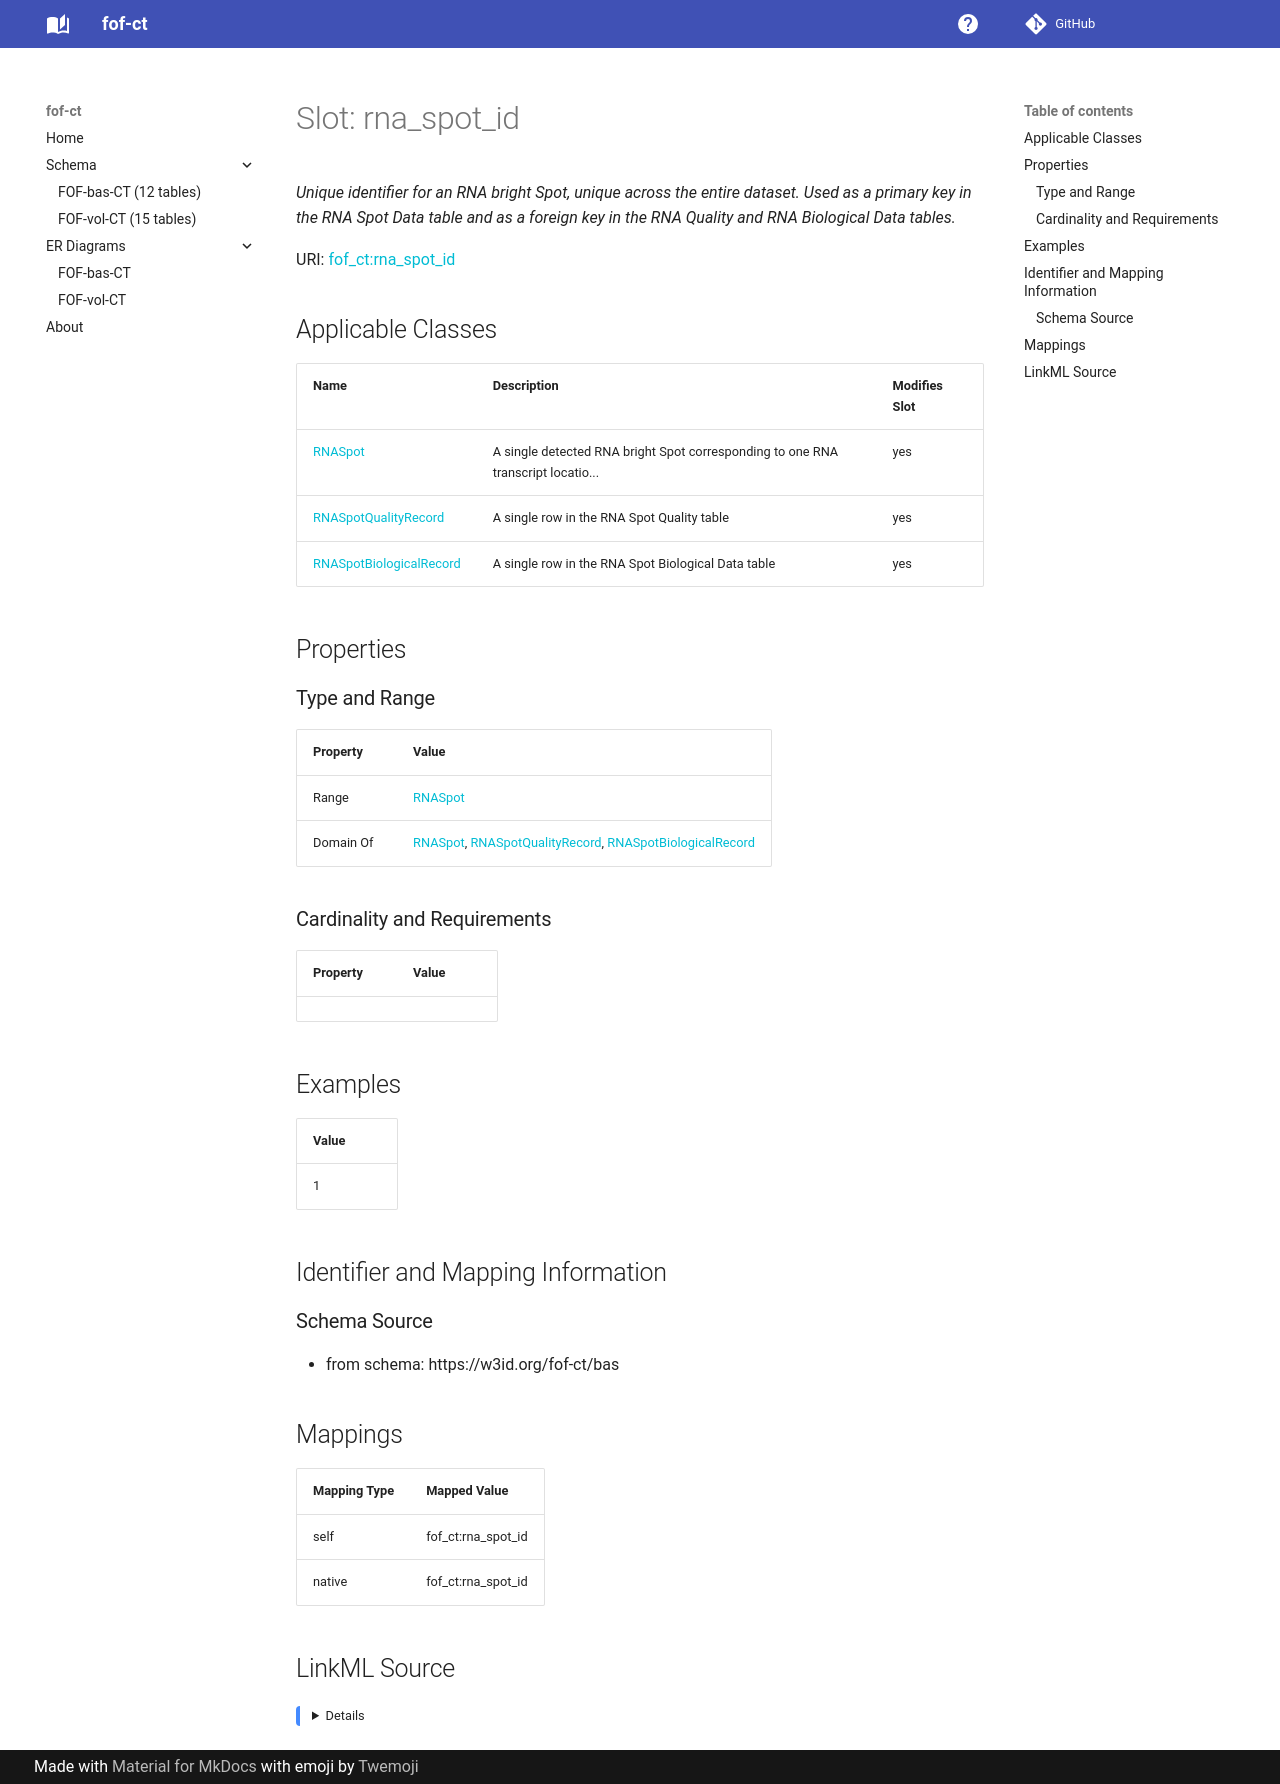

repository: strambc/fof-ct-linkml · page: bas/rna_spot_id/index.html · generator: mkdocs

---
search:
  boost: 5.0
---

# Slot: rna_spot_id 


_Unique integer identifier for an RNA bright Spot, unique across the entire dataset. Used as a primary key in the RNA Spot Data table and as a foreign key in the RNA Quality and RNA Biological Data tables._



<div data-search-exclude markdown="1">



URI: [fof_ct:rna_spot_id](https://w3id.org/fof-ct/rna_spot_id)
<!-- no inheritance hierarchy -->





## Applicable Classes

| Name | Description | Modifies Slot |
| --- | --- | --- |
| [RNASpot](RNASpot.md) | A single detected RNA bright Spot corresponding to one RNA transcript locatio... |  yes  |
| [RNASpotQualityRecord](RNASpotQualityRecord.md) | A single row in the RNA Spot Quality table |  yes  |
| [RNASpotBiologicalRecord](RNASpotBiologicalRecord.md) | A single row in the RNA Spot Biological Data table |  yes  |






## Properties

### Type and Range

| Property | Value |
| --- | --- |
| Range | [Integer](Integer.md) |
| Domain Of | [RNASpot](RNASpot.md), [RNASpotQualityRecord](RNASpotQualityRecord.md), [RNASpotBiologicalRecord](RNASpotBiologicalRecord.md) |

### Cardinality and Requirements

| Property | Value |
| --- | --- |









## Examples

| Value |
| --- |
| 1 |



## Identifier and Mapping Information





### Schema Source


* from schema: https://w3id.org/fof-ct/bas




## Mappings

| Mapping Type | Mapped Value |
| ---  | ---  |
| self | fof_ct:rna_spot_id |
| native | fof_ct:rna_spot_id |




## LinkML Source

<details>
```yaml
name: rna_spot_id
description: Unique integer identifier for an RNA bright Spot, unique across the entire
  dataset. Used as a primary key in the RNA Spot Data table and as a foreign key in
  the RNA Quality and RNA Biological Data tables.
examples:
- value: '1'
from_schema: https://w3id.org/fof-ct/bas
rank: 1000
domain_of:
- RNASpot
- RNASpotQualityRecord
- RNASpotBiologicalRecord
range: integer

```
</details></div>
